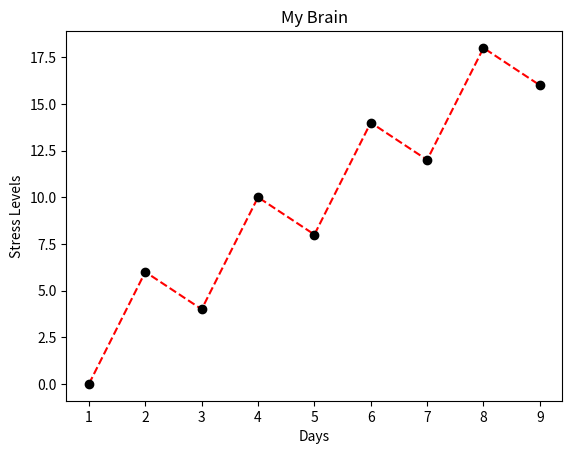

Recreate this plot in Python.
import matplotlib
import matplotlib.pyplot as plt
import numpy as np

# Data for plotting
t = np.arange(1, 10)
s = 2 * t ^ 2
temp, ax = plt.subplots()
ax.plot(t, s, "r--")
ax.plot(t, s, "ko")

ax.set(xlabel='Days', ylabel='Stress Levels',
       title='My Brain')
plt.show()
